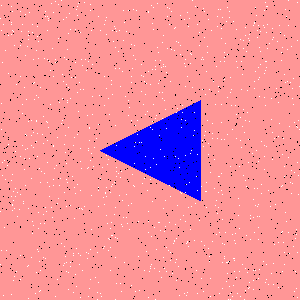

The file beside this chart, header and first rows:
Type, X, Y
Salt, 261, 193
Salt, 288, 157
Salt, 237, 67
Salt, 82, 209
Salt, 157, 47
Salt, 215, 205
Salt, 185, 192
Salt, 211, 30
Salt, 88, 167
Salt, 232, 129
Salt, 153, 7
Salt, 247, 272
Salt, 275, 204
Salt, 64, 57
Salt, 210, 278
Salt, 16, 271
Salt, 284, 166
Salt, 134, 45
Salt, 296, 229
Salt, 116, 283
Salt, 298, 194
Salt, 209, 89
Salt, 34, 82
Salt, 88, 150
Salt, 166, 128
Salt, 47, 162
Salt, 152, 121
Salt, 123, 217
Salt, 156, 164
Salt, 149, 271
Salt, 70, 266
Salt, 184, 293
Salt, 169, 8
Salt, 55, 62
Salt, 144, 178
Salt, 148, 232
Salt, 32, 24
Salt, 271, 98
Salt, 61, 123
Salt, 121, 171
Salt, 193, 135
Salt, 2, 62
Salt, 49, 61
Salt, 11, 34
Salt, 48, 127
Salt, 259, 96
Salt, 135, 59
Salt, 249, 287
Salt, 12, 174
Salt, 162, 98
Salt, 118, 173
Salt, 239, 271
Salt, 46, 211
Salt, 163, 35
Salt, 122, 200
Salt, 141, 91
Salt, 258, 79
Salt, 160, 230
Salt, 252, 153
Salt, 119, 68
... 1,740 more rows
